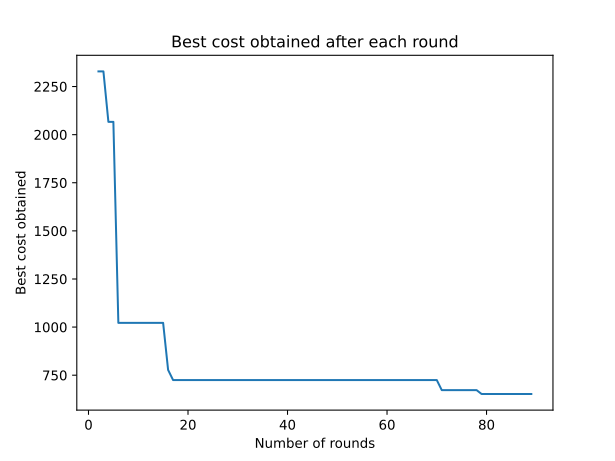

The data file committed next to this chart (first rows):
0, inf
1, inf
2, 2328
3, 2328
4, 2067
5, 2067
6, 1022
7, 1022
8, 1022
9, 1022
10, 1022
11, 1022
12, 1022
13, 1022
14, 1022
15, 1022
16, 777.5
17, 724.7
18, 724.7
19, 724.7
20, 724.7
21, 724.7
22, 724.7
23, 724.7
24, 724.7
25, 724.7
26, 724.7
27, 724.7
28, 724.7
29, 724.7
30, 724.7
31, 724.7
32, 724.7
33, 724.7
34, 724.7
35, 724.7
36, 724.7
37, 724.7
38, 724.7
39, 724.7
40, 724.7
41, 724.7
42, 724.7
43, 724.7
44, 724.7
45, 724.7
46, 724.7
47, 724.7
48, 724.7
49, 724.7
50, 724.7
51, 724.7
52, 724.7
53, 724.7
54, 724.7
55, 724.7
56, 724.7
57, 724.7
58, 724.7
59, 724.7
60, 724.7
... 29 more rows
